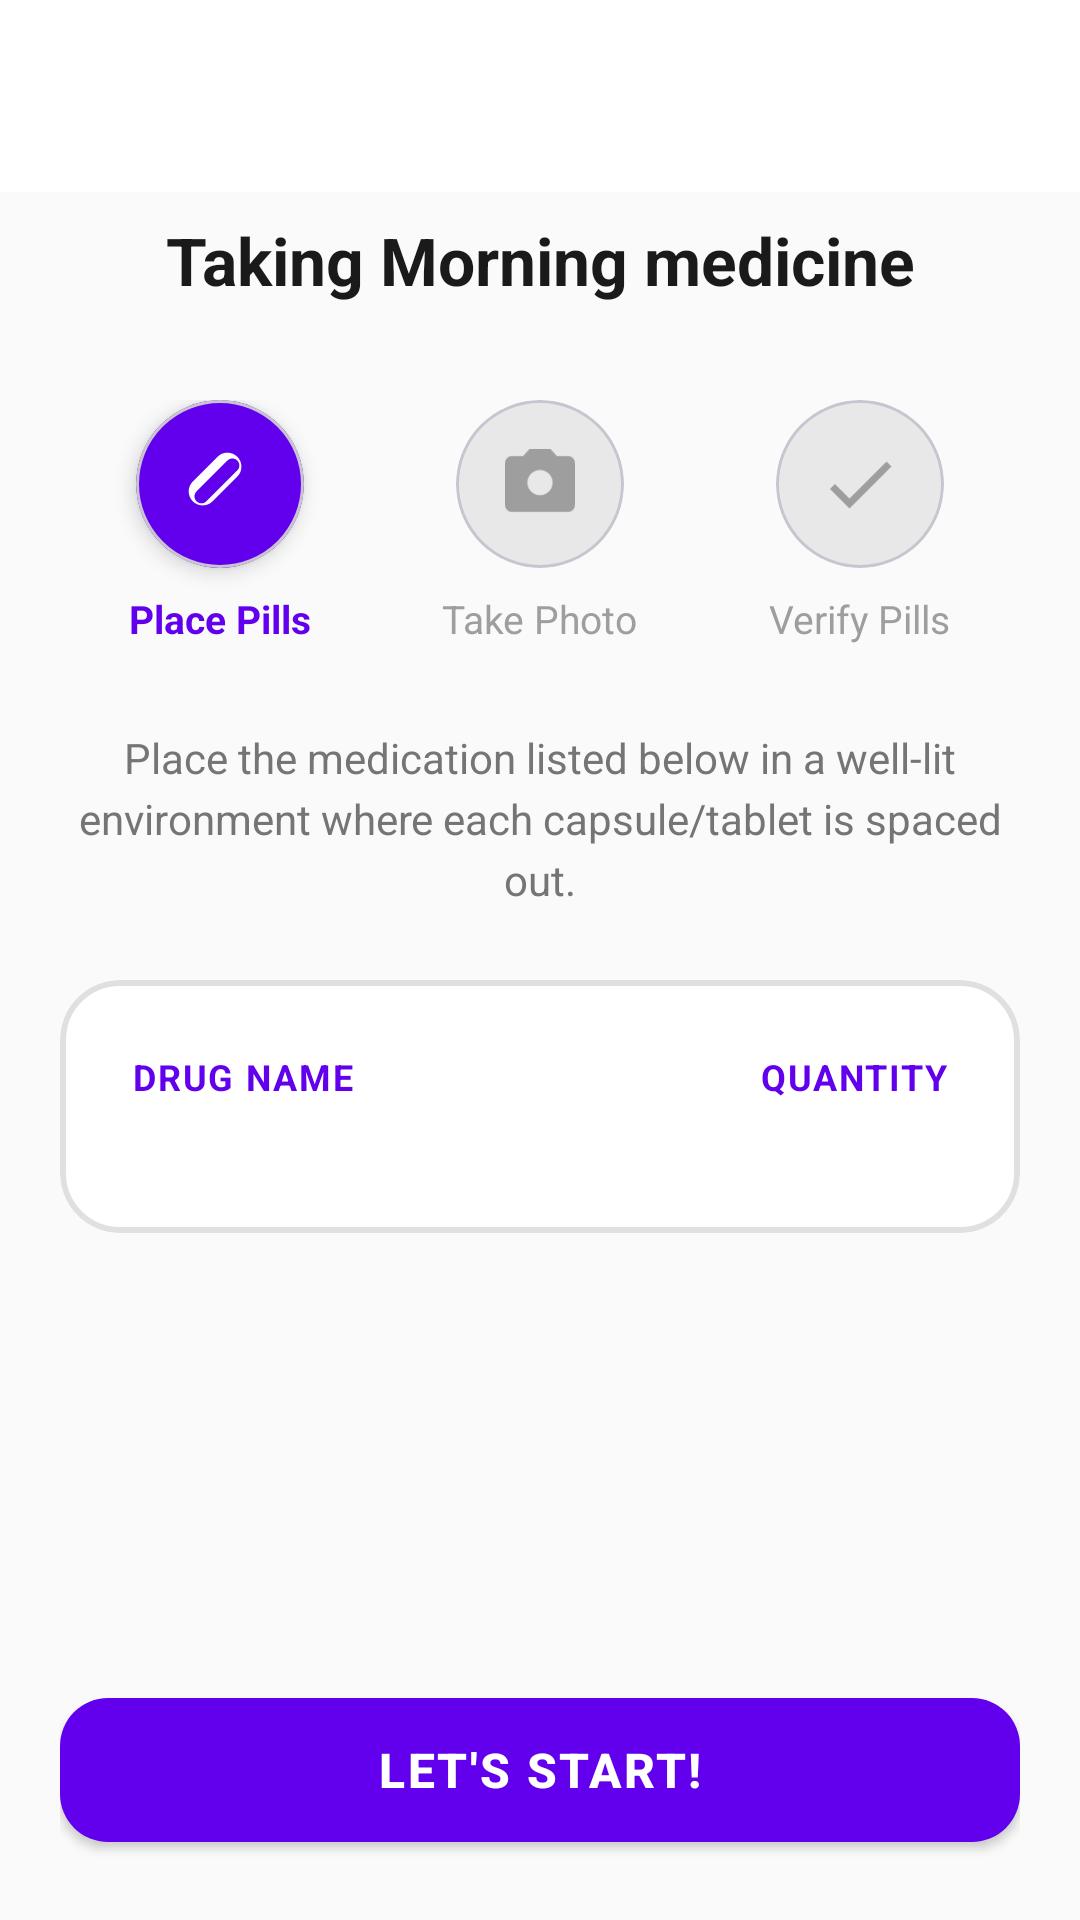

This screen was rendered from an Android layout file. Write that file and the resources it references.
<!-- AndroidManifest.xml: activity theme Theme.MediLens -->
<!-- res/layout/activity_medication_tracking.xml -->
<?xml version="1.0" encoding="utf-8"?>
<androidx.coordinatorlayout.widget.CoordinatorLayout xmlns:android="http://schemas.android.com/apk/res/android"
    xmlns:app="http://schemas.android.com/apk/res-auto"
    xmlns:tools="http://schemas.android.com/tools"
    android:layout_width="match_parent"
    android:layout_height="match_parent"
    android:background="#FAFAFA">

    
    <com.google.android.material.appbar.AppBarLayout
        android:layout_width="match_parent"
        android:layout_height="wrap_content"
        android:background="@android:color/white"
        app:elevation="0dp">

        <com.google.android.material.appbar.MaterialToolbar
            android:id="@+id/toolbar"
            android:layout_width="match_parent"
            android:layout_height="?attr/actionBarSize"
            android:background="@android:color/white"
            app:navigationIcon="@drawable/ic_close"
            app:navigationIconTint="#000000" />

    </com.google.android.material.appbar.AppBarLayout>

    <androidx.core.widget.NestedScrollView
        android:layout_width="match_parent"
        android:layout_height="match_parent"
        android:fillViewport="true"
        app:layout_behavior="@string/appbar_scrolling_view_behavior">

        <LinearLayout
            android:layout_width="match_parent"
            android:layout_height="wrap_content"
            android:orientation="vertical"
            android:paddingHorizontal="20dp"
            android:paddingBottom="20dp">

            
            <TextView
                android:id="@+id/tvTaskTitle"
                android:layout_width="match_parent"
                android:layout_height="wrap_content"
                android:layout_marginTop="8dp"
                android:layout_marginBottom="32dp"
                android:gravity="center"
                android:text="Taking Morning medicine"
                android:textColor="#1A1A1A"
                android:textSize="22sp"
                android:textStyle="bold"
                tools:text="Taking Morning medicine" />

            
            <LinearLayout
                android:layout_width="match_parent"
                android:layout_height="wrap_content"
                android:orientation="horizontal"
                android:gravity="center"
                android:layout_marginBottom="28dp">

                
                <LinearLayout
                    android:layout_width="0dp"
                    android:layout_height="wrap_content"
                    android:layout_weight="1"
                    android:orientation="vertical"
                    android:gravity="center">

                    <com.google.android.material.card.MaterialCardView
                        android:layout_width="56dp"
                        android:layout_height="56dp"
                        app:cardCornerRadius="28dp"
                        app:cardBackgroundColor="#6200EE"
                        app:cardElevation="4dp">

                        <ImageView
                            android:layout_width="28dp"
                            android:layout_height="28dp"
                            android:layout_gravity="center"
                            android:src="@drawable/ic_pills"
                            app:tint="@android:color/white" />

                    </com.google.android.material.card.MaterialCardView>

                    <TextView
                        android:layout_width="wrap_content"
                        android:layout_height="wrap_content"
                        android:layout_marginTop="8dp"
                        android:text="Place Pills"
                        android:textColor="#6200EE"
                        android:textSize="13sp"
                        android:textStyle="bold" />

                </LinearLayout>

                
                <LinearLayout
                    android:layout_width="0dp"
                    android:layout_height="wrap_content"
                    android:layout_weight="1"
                    android:orientation="vertical"
                    android:gravity="center">

                    <com.google.android.material.card.MaterialCardView
                        android:layout_width="56dp"
                        android:layout_height="56dp"
                        app:cardCornerRadius="28dp"
                        app:cardBackgroundColor="#E8E8E8"
                        app:cardElevation="0dp">

                        <ImageView
                            android:layout_width="28dp"
                            android:layout_height="28dp"
                            android:layout_gravity="center"
                            android:src="@drawable/ic_camera"
                            app:tint="#9E9E9E" />

                    </com.google.android.material.card.MaterialCardView>

                    <TextView
                        android:layout_width="wrap_content"
                        android:layout_height="wrap_content"
                        android:layout_marginTop="8dp"
                        android:text="Take Photo"
                        android:textColor="#9E9E9E"
                        android:textSize="13sp" />

                </LinearLayout>

                
                <LinearLayout
                    android:layout_width="0dp"
                    android:layout_height="wrap_content"
                    android:layout_weight="1"
                    android:orientation="vertical"
                    android:gravity="center">

                    <com.google.android.material.card.MaterialCardView
                        android:layout_width="56dp"
                        android:layout_height="56dp"
                        app:cardCornerRadius="28dp"
                        app:cardBackgroundColor="#E8E8E8"
                        app:cardElevation="0dp">

                        <ImageView
                            android:layout_width="28dp"
                            android:layout_height="28dp"
                            android:layout_gravity="center"
                            android:src="@drawable/ic_check"
                            app:tint="#9E9E9E" />

                    </com.google.android.material.card.MaterialCardView>

                    <TextView
                        android:layout_width="wrap_content"
                        android:layout_height="wrap_content"
                        android:layout_marginTop="8dp"
                        android:text="Verify Pills"
                        android:textColor="#9E9E9E"
                        android:textSize="13sp" />

                </LinearLayout>

            </LinearLayout>

            
            <TextView
                android:layout_width="match_parent"
                android:layout_height="wrap_content"
                android:text="Place the medication listed below in a well-lit environment where each capsule/tablet is spaced out."
                android:textColor="#757575"
                android:textSize="14sp"
                android:gravity="center"
                android:lineSpacingExtra="4dp"
                android:layout_marginBottom="24dp" />

            
            <com.google.android.material.card.MaterialCardView
                android:layout_width="match_parent"
                android:layout_height="wrap_content"
                app:cardCornerRadius="20dp"
                app:cardElevation="0dp"
                app:strokeColor="#E0E0E0"
                app:strokeWidth="2dp"
                app:cardBackgroundColor="@android:color/white"
                android:layout_marginBottom="32dp">

                <LinearLayout
                    android:layout_width="match_parent"
                    android:layout_height="wrap_content"
                    android:orientation="vertical"
                    android:padding="24dp">

                    
                    <LinearLayout
                        android:layout_width="match_parent"
                        android:layout_height="wrap_content"
                        android:orientation="horizontal"
                        android:layout_marginBottom="20dp">

                        <TextView
                            android:layout_width="0dp"
                            android:layout_height="wrap_content"
                            android:layout_weight="1"
                            android:text="DRUG NAME"
                            android:textColor="#6200EE"
                            android:textSize="12sp"
                            android:textStyle="bold"
                            android:letterSpacing="0.05" />

                        <TextView
                            android:layout_width="100dp"
                            android:layout_height="wrap_content"
                            android:text="QUANTITY"
                            android:textColor="#6200EE"
                            android:textSize="12sp"
                            android:textStyle="bold"
                            android:gravity="end"
                            android:letterSpacing="0.05" />

                    </LinearLayout>

                    
                    <LinearLayout
                        android:id="@+id/llMedicationsList"
                        android:layout_width="match_parent"
                        android:layout_height="wrap_content"
                        android:orientation="vertical">
                        
                    </LinearLayout>

                </LinearLayout>

            </com.google.android.material.card.MaterialCardView>

            
            <View
                android:layout_width="match_parent"
                android:layout_height="0dp"
                android:layout_weight="1" />

            
            <com.google.android.material.button.MaterialButton
                android:id="@+id/btnLetsStart"
                style="@style/Widget.MaterialComponents.Button"
                android:layout_width="match_parent"
                android:layout_height="60dp"
                android:text="LET'S START!"
                android:textSize="16sp"
                android:textStyle="bold"
                android:letterSpacing="0.05"
                android:textColor="@android:color/white"
                app:backgroundTint="#6200EE"
                app:cornerRadius="16dp"
                android:layout_marginTop="24dp"
                app:elevation="4dp" />

        </LinearLayout>

    </androidx.core.widget.NestedScrollView>

</androidx.coordinatorlayout.widget.CoordinatorLayout>
<!-- resources referenced by this layout -->
<resources>
  <!-- drawable ic_camera (drawable) -->
  <vector xmlns:android="http://schemas.android.com/apk/res/android"
      android:width="24dp"
      android:height="24dp"
      android:viewportWidth="24"
      android:viewportHeight="24">
      <path
          android:fillColor="#999999"
          android:pathData="M12,15.2c-1.99,0 -3.6,-1.61 -3.6,-3.6s1.61,-3.6 3.6,-3.6 3.6,1.61 3.6,3.6 -1.61,3.6 -3.6,3.6zM9,2L7.17,4L4,4c-1.1,0 -2,0.9 -2,2v12c0,1.1 0.9,2 2,2h16c1.1,0 2,-0.9 2,-2L22,6c0,-1.1 -0.9,-2 -2,-2h-3.17L15,2L9,2z"/>
  </vector>
  <!-- drawable ic_check (drawable) -->
  <vector xmlns:android="http://schemas.android.com/apk/res/android"
      android:width="24dp"
      android:height="24dp"
      android:viewportWidth="24"
      android:viewportHeight="24">
      <path
          android:fillColor="#999999"
          android:pathData="M9,16.17L4.83,12l-1.42,1.41L9,19 21,7l-1.41,-1.41z"/>
  </vector>
  <!-- drawable ic_pills (drawable) -->
  <vector xmlns:android="http://schemas.android.com/apk/res/android"
      android:width="24dp"
      android:height="24dp"
      android:viewportWidth="24"
      android:viewportHeight="24">
      <path
          android:fillColor="#FFFFFF"
          android:pathData="M4.22,11.29l7.07,-7.07c1.56,-1.56 4.09,-1.56 5.66,0 1.56,1.56 1.56,4.09 0,5.66l-7.07,7.07c-1.56,1.56 -4.09,1.56 -5.66,0 -1.56,-1.56 -1.56,-4.09 0,-5.66zM14.12,5.29l-8.83,8.83c-0.78,0.78 -0.78,2.05 0,2.83 0.78,0.78 2.05,0.78 2.83,0l8.83,-8.83c0.78,-0.78 0.78,-2.05 0,-2.83 -0.78,-0.78 -2.05,-0.78 -2.83,0z"/>
  </vector>
  <style name="Theme.MediLens" parent="Theme.Material3.Light.NoActionBar">
          
          <item name="colorPrimary">@color/purple_500</item>
          <item name="colorPrimaryVariant">@color/purple_700</item>
          <item name="colorOnPrimary">@color/white</item>
          
                 
          <item name="android:statusBarColor">?attr/colorPrimaryVariant</item>
          
          <item name="android:windowBackground">@color/surface</item>
  
          
          <item name="windowActionBar">false</item>
          <item name="windowNoTitle">true</item>
      </style>
  <color name="purple_500">#6200EE</color>
  <color name="purple_700">#6200EE</color>
  <color name="white">#FFFFFF</color>
  <color name="surface">#F6F5FA</color>
</resources>
